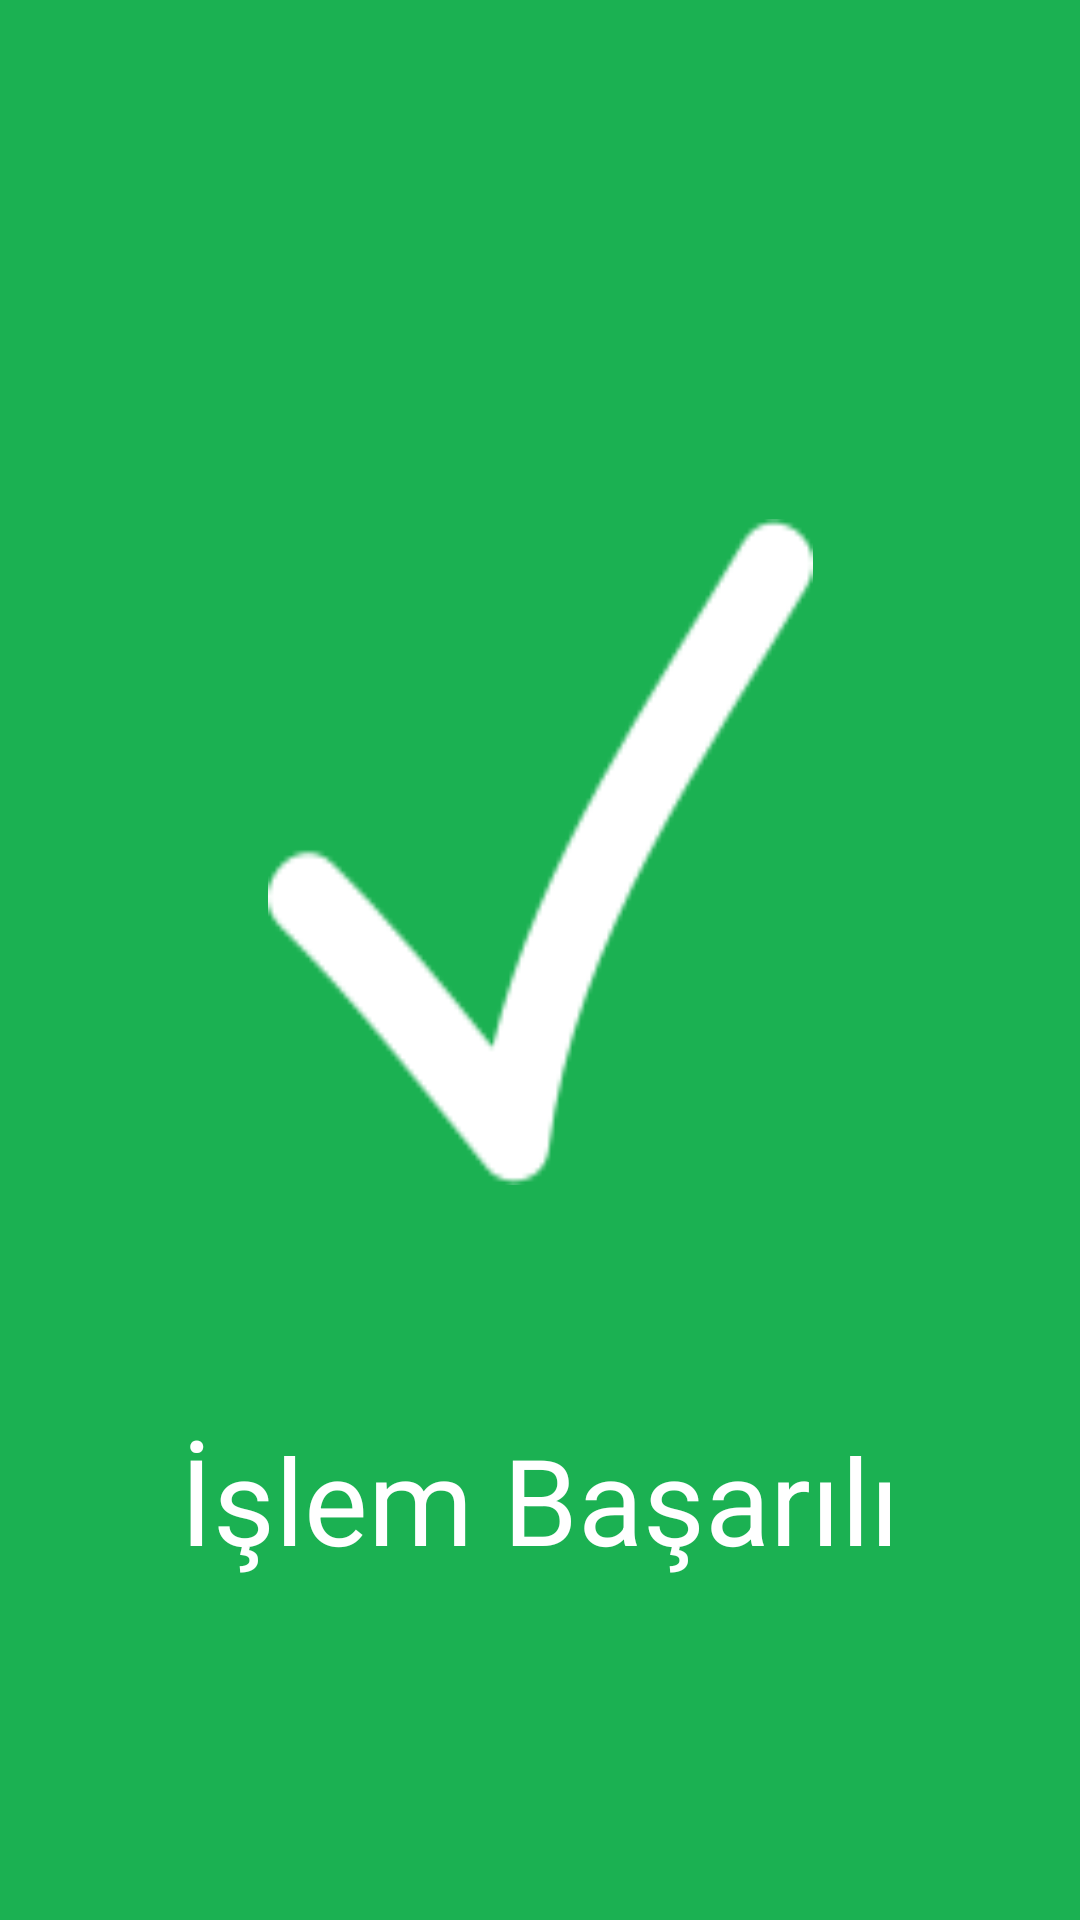

Reconstruct the res/layout file that produces this screen, plus the resources it refers to.
<!-- AndroidManifest.xml: application theme Theme.Ozan_View -->
<!-- res/layout/okey_page.xml -->
<?xml version="1.0" encoding="UTF-8"?>
<LinearLayout
    android:orientation="vertical"
    tools:context=".MainActivity"
    android:layout_height="match_parent"
    android:layout_width="match_parent"
    xmlns:tools="http://schemas.android.com/tools"
    xmlns:app="http://schemas.android.com/apk/res-auto"
    xmlns:android="http://schemas.android.com/apk/res/android">


    <LinearLayout
        android:orientation="vertical"
        android:layout_height="match_parent"
        android:layout_width="match_parent">



        <LinearLayout
            android:orientation="vertical"
            android:layout_height="match_parent"
            android:layout_width="match_parent"
            android:background="#1BB152"
            android:isScrollContainer="false">

            <LinearLayout
                android:layout_width="match_parent"
                android:layout_height="wrap_content">
                <com.google.android.material.bottomnavigation.BottomNavigationView
                    android:layout_width="match_parent"
                    android:layout_height="73dp"
                    android:background="@drawable/trans_button"
                    android:hapticFeedbackEnabled="true">

                    <androidx.appcompat.widget.AppCompatTextView
                        android:layout_width="match_parent"
                        android:layout_height="match_parent"
                        android:layout_marginTop="0dp"
                        android:background="@drawable/trans_button"
                        android:gravity="center"

                        android:textColor="@color/white"
                        android:textColorHint="@color/white"
                        android:textSize="14dp"
                        android:textStyle="bold" />

                    <Button
                        android:id="@+id/button2"
                        android:layout_width="wrap_content"
                        android:layout_height="wrap_content"
                        android:layout_gravity="center|start"
                        android:layout_marginStart="10dp"
                        android:background="@drawable/trans_button"
                        app:icon="@android:drawable/ic_menu_revert"
                        app:iconGravity="textTop"
                        app:iconPadding="0dp"
                        app:iconSize="25dp"
                        app:iconTint="#FFFFFF"
                        tools:ignore="TouchTargetSizeCheck,SpeakableTextPresentCheck" />

                </com.google.android.material.bottomnavigation.BottomNavigationView>
            </LinearLayout>

            <LinearLayout
                android:layout_height="match_parent"
                android:layout_width="wrap_content"
              android:layout_marginTop="100dp"
                android:orientation="vertical"
                >


                <RelativeLayout
                    android:layout_height="match_parent"
                    android:layout_width="match_parent">


                    <LinearLayout
                        android:layout_width="match_parent"
                        android:layout_height="222dp"
                        android:orientation="horizontal">


                        <RelativeLayout
                            android:layout_width="match_parent"
                            android:layout_height="match_parent"
                            android:layout_margin="7dp"
                            android:layout_weight="0.5"
                            android:background="@android:color/transparent" />


                        <RelativeLayout
                            android:layout_width="match_parent"
                            android:layout_height="match_parent"
                            android:layout_weight="0.33">

                            <TextView
                                android:layout_width="match_parent"
                                android:layout_height="match_parent"
                                android:background="@drawable/ok"
                                android:gravity="center"></TextView>


                        </RelativeLayout>

                        <RelativeLayout
                            android:layout_width="match_parent"
                            android:layout_height="match_parent"
                            android:layout_weight="0.5">


                        </RelativeLayout>


                    </LinearLayout>

                    <RelativeLayout
                        android:layout_width="match_parent"
                        android:layout_height="wrap_content">

                        <TextView
                            android:layout_width="match_parent"
                            android:layout_height="wrap_content"
                            android:layout_gravity="center"
                            android:layout_marginTop="300dp"
                            android:gravity="center"
                            android:text="İşlem Başarılı"
                            android:textColor="@color/white"
                            android:textSize="40dp" />
                    </RelativeLayout>
                </RelativeLayout>


            </LinearLayout>


        </LinearLayout>

    </LinearLayout>

        </LinearLayout>
<!-- resources referenced by this layout -->
<resources>
  <color name="white">#FFFFFFFF</color>
  <!-- drawable ok: png bitmap (drawable, 2697 bytes) -->
  <!-- drawable trans_button (drawable) -->
  <?xml version="1.0" encoding="UTF-8"?>
      <shape android:shape="rectangle" xmlns:android="http://schemas.android.com/apk/res/android">
  
      <stroke android:color="@android:color/transparent" android:width="100dp"/>
  
      <corners android:radius="0dp"/>
  
  </shape>
  <style name="Theme.Ozan_View" parent="Theme.MaterialComponents.DayNight.NoActionBar">
          
          <item name="colorPrimary">@color/purple_500</item>
          <item name="colorPrimaryVariant">@color/purple_700</item>
          <item name="colorOnPrimary">@color/white</item>
          
          <item name="colorSecondary">@color/teal_200</item>
          <item name="colorSecondaryVariant">@color/teal_700</item>
          <item name="colorOnSecondary">@color/black</item>
          
          <item name="android:statusBarColor" tools:targetApi="l">?attr/colorPrimaryVariant</item>
          
      </style>
  <color name="purple_500">#FF6200EE</color>
  <color name="purple_700">#FF3700B3</color>
  <color name="teal_200">#FF03DAC5</color>
  <color name="teal_700">#FF018786</color>
  <color name="black">#FF000000</color>
</resources>
